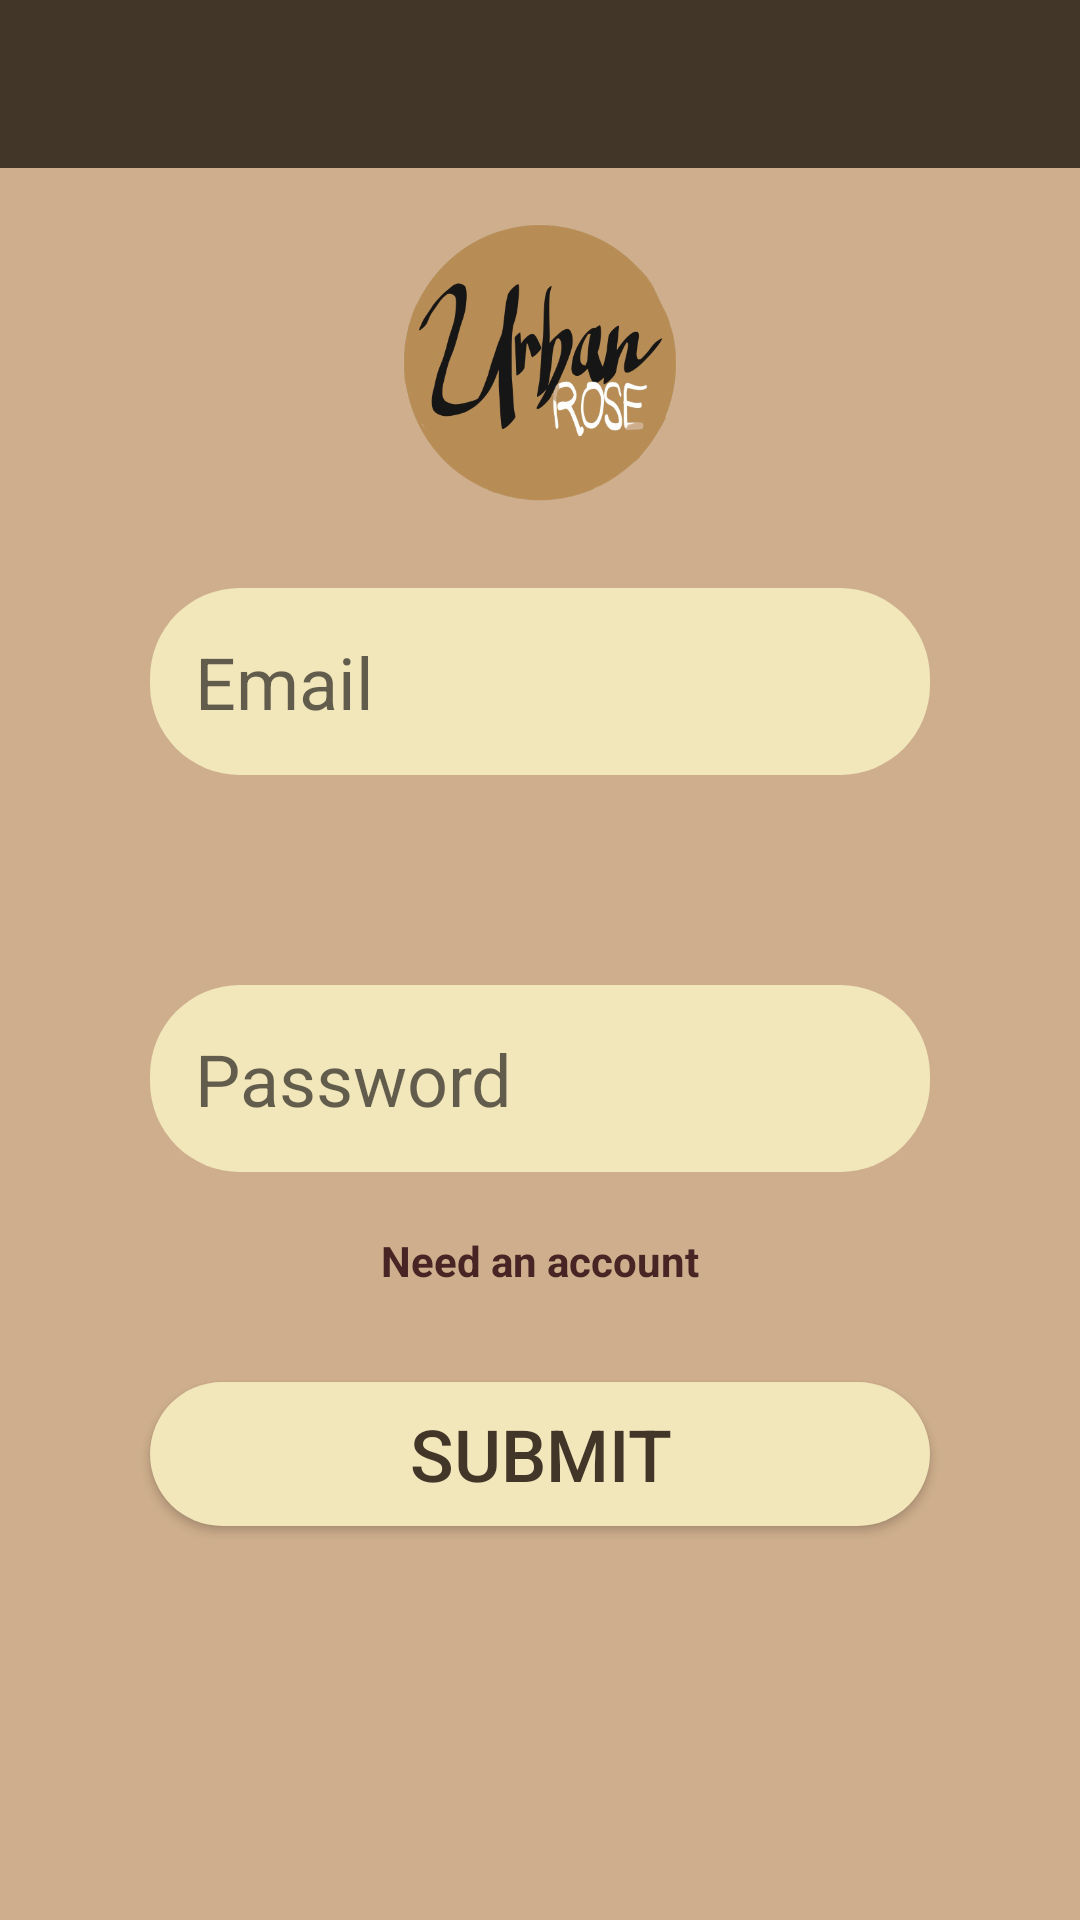

Android layout source for this screen:
<!-- AndroidManifest.xml: application theme Theme.SalonApp2 -->
<!-- res/layout/activity_sign_in.xml -->
<?xml version="1.0" encoding="utf-8"?>
<androidx.drawerlayout.widget.DrawerLayout xmlns:android="http://schemas.android.com/apk/res/android"
    xmlns:app="http://schemas.android.com/apk/res-auto"
    xmlns:tools="http://schemas.android.com/tools"
    android:layout_width="match_parent"
    android:layout_height="match_parent"
    tools:context=".SignIn"
    android:id="@+id/drawer_layout">
    <RelativeLayout
        android:layout_width="match_parent"
        android:layout_height="match_parent"
        android:background="@color/tan">
        <include
            android:id="@+id/main_page_toolbar"
            layout="@layout/app_bar_layout"
            ></include>

        
        
        
        
        
        

        <ImageView
            android:id="@+id/logoSignOn"
            android:layout_width="100dp"
            android:layout_height="100dp"
            android:layout_below="@id/main_page_toolbar"
            android:layout_centerHorizontal="true"
            android:layout_marginTop="15dp"
            android:src="@drawable/icon" />

        <EditText
            android:id="@+id/emailSignIn"
            android:layout_width="match_parent"
            android:layout_height="wrap_content"
            android:layout_below="@+id/main_page_toolbar"
            android:layout_centerHorizontal="true"
            android:layout_marginStart="50dp"
            android:layout_marginLeft="50dp"
            android:layout_marginTop="140dp"
            android:layout_marginEnd="50dp"
            android:layout_marginRight="50dp"
            android:background="@drawable/button"
            android:hint="Email"
            android:padding="15dp"
            android:textColor="@color/darkLava"
            android:textSize="24sp"></EditText>

        <EditText
            android:id="@+id/passwordSignIn"
            android:layout_width="match_parent"
            android:layout_height="wrap_content"
            android:layout_below="@+id/emailSignIn"
            android:layout_centerHorizontal="true"
            android:layout_marginStart="50dp"
            android:layout_marginLeft="50dp"
            android:layout_marginTop="70dp"
            android:layout_marginEnd="50dp"
            android:layout_marginRight="50dp"
            android:background="@drawable/button"
            android:hint="Password"
            android:padding="15dp"
            android:textColor="@color/darkLava"
            android:textSize="24sp"></EditText>

        <Button
            android:id="@+id/submitSignIn"
            android:layout_width="match_parent"
            android:layout_height="wrap_content"
            android:layout_below="@+id/passwordSignIn"
            android:layout_centerHorizontal="true"
            android:layout_marginStart="50dp"
            android:layout_marginLeft="50dp"
            android:layout_marginTop="70dp"
            android:layout_marginEnd="50dp"
            android:layout_marginRight="50dp"
            android:background="@drawable/button"
            android:text="Submit"
            android:textColor="@color/darkLava"
            android:textSize="24sp"></Button>

        <TextView
            android:id="@+id/registerLink"
            android:layout_width="wrap_content"
            android:layout_height="wrap_content"
            android:layout_below="@+id/passwordSignIn"
            android:layout_centerHorizontal="true"
            android:layout_marginTop="20dp"
            android:gravity="center"
            android:text="Need an account"
            android:textColor="@color/darkSieanna"
            android:textStyle="bold" />

        

    </RelativeLayout>
</androidx.drawerlayout.widget.DrawerLayout>
<!-- res/layout/app_bar_layout.xml (included above) -->
<?xml version="1.0" encoding="utf-8"?>
<androidx.appcompat.widget.Toolbar xmlns:android="http://schemas.android.com/apk/res/android"
    xmlns:app="http://schemas.android.com/apk/res-auto"
    android:id="@+id/main_app_bar"
    android:layout_width="match_parent"
    android:layout_height="wrap_content"
    android:background="@color/darkLava"
    android:theme="@style/ThemeOverlay.AppCompat.DayNight"
    app:titleTextColor="@color/cream">

</androidx.appcompat.widget.Toolbar>
<!-- resources referenced by this layout -->
<resources>
  <color name="cream">#F2E6BB</color>
  <color name="darkLava">#423629</color>
  <color name="darkSieanna">#482425</color>
  <color name="tan">#CEAE8C</color>
  <!-- drawable button (drawable) -->
  <?xml version="1.0" encoding="utf-8"?>
  <shape xmlns:android="http://schemas.android.com/apk/res/android">
  <solid android:color= "@color/cream"></solid>
      <corners android:radius="30dp"> </corners>
  </shape>
  <!-- drawable icon: png bitmap (drawable, 142160 bytes) -->
  <style name="Theme.SalonApp2" parent="Theme.MaterialComponents.DayNight.NoActionBar">
          
          
          <item name="colorPrimaryVariant">@color/tan</item>
          <item name="colorOnPrimary">@color/white</item>
          <item name="colorPrimary">@color/cream</item>
          
          <item name="colorSecondary">@color/darkSieanna</item>
          <item name="colorSecondaryVariant">@color/darkLava</item>
          <item name="colorOnSecondary">@color/black</item>
          
          <item name="android:statusBarColor" tools:targetApi="l">?attr/colorPrimaryVariant</item>
          
      </style>
  <color name="white">#FFFFFFFF</color>
  <color name="black">#FF000000</color>
</resources>
